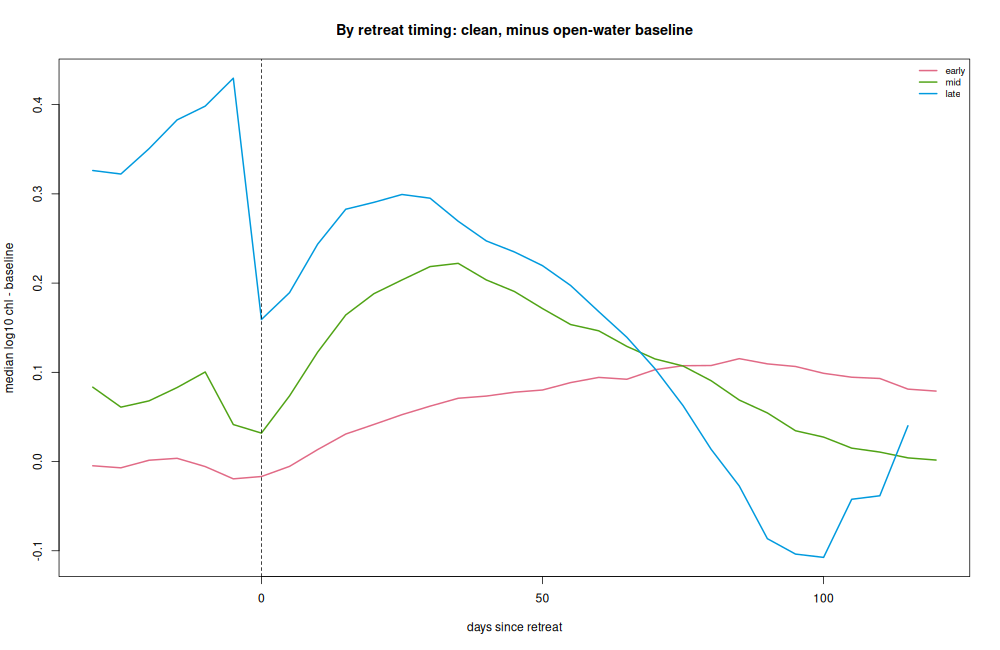

The file beside this chart, header and first rows:
bin, timing, q25, med, q75, n
-30, early, -0.08401, -0.004716, 0.07726, 9711
-25, early, -0.0883, -0.007025, 0.08099, 9699
-20, early, -0.08316, 0.001487, 0.1011, 8685
-15, early, -0.08897, 0.003635, 0.1114, 7581
-10, early, -0.1003, -0.005618, 0.1143, 4510
-5, early, -0.1043, -0.01938, 0.09848, 427
0, early, -0.161, -0.01675, 0.1245, 33559
5, early, -0.154, -0.005401, 0.161, 116608
10, early, -0.1465, 0.01342, 0.1948, 135869
15, early, -0.1323, 0.03087, 0.225, 141936
20, early, -0.1267, 0.04157, 0.2439, 147488
25, early, -0.1222, 0.05255, 0.2584, 151682
30, early, -0.1148, 0.06211, 0.2725, 151649
35, early, -0.1109, 0.07094, 0.2853, 151108
40, early, -0.1173, 0.07338, 0.2902, 154789
45, early, -0.1178, 0.07772, 0.297, 156912
50, early, -0.1152, 0.08019, 0.3025, 158937
55, early, -0.1122, 0.08849, 0.3125, 158575
60, early, -0.1074, 0.09431, 0.325, 160643
65, early, -0.1069, 0.09223, 0.3276, 161153
70, early, -0.1027, 0.1029, 0.3409, 161345
75, early, -0.101, 0.1074, 0.3418, 162138
80, early, -0.1016, 0.1076, 0.3409, 162268
85, early, -0.09362, 0.1153, 0.3518, 160986
90, early, -0.09284, 0.1095, 0.34, 164832
95, early, -0.0921, 0.1066, 0.335, 162549
100, early, -0.08956, 0.0989, 0.3267, 159522
105, early, -0.08444, 0.09451, 0.3207, 159834
110, early, -0.08258, 0.09311, 0.31, 159324
115, early, -0.0849, 0.08118, 0.2904, 158556
120, early, -0.08106, 0.07897, 0.2867, 31643
-30, mid, -0.08059, 0.08337, 0.2748, 1320
-25, mid, -0.1233, 0.06098, 0.2807, 1616
-20, mid, -0.1393, 0.06801, 0.3159, 1599
-15, mid, -0.1541, 0.08297, 0.3291, 1461
-10, mid, -0.1162, 0.1004, 0.3593, 951
-5, mid, -0.1885, 0.04146, 0.2077, 97
0, mid, -0.2085, 0.03189, 0.3164, 30877
5, mid, -0.1816, 0.07359, 0.3799, 115396
10, mid, -0.1516, 0.1226, 0.4585, 137610
15, mid, -0.1286, 0.1643, 0.5174, 146633
20, mid, -0.1167, 0.1881, 0.543, 148025
25, mid, -0.1035, 0.2035, 0.5647, 149597
30, mid, -0.08855, 0.2185, 0.5857, 154135
35, mid, -0.07878, 0.2221, 0.582, 155427
40, mid, -0.08597, 0.2036, 0.5481, 159682
45, mid, -0.09589, 0.1906, 0.5223, 162243
50, mid, -0.1012, 0.1714, 0.5025, 161068
55, mid, -0.1115, 0.1536, 0.4785, 157976
60, mid, -0.1178, 0.1465, 0.4613, 159526
65, mid, -0.1265, 0.1291, 0.4321, 160975
70, mid, -0.132, 0.115, 0.4049, 155418
75, mid, -0.1283, 0.1071, 0.3881, 150569
80, mid, -0.1378, 0.09057, 0.3618, 143785
85, mid, -0.1423, 0.06893, 0.3232, 133796
90, mid, -0.1458, 0.05449, 0.2972, 123069
95, mid, -0.1568, 0.03453, 0.2623, 109359
100, mid, -0.1535, 0.0274, 0.2378, 94092
105, mid, -0.152, 0.01503, 0.2109, 76245
110, mid, -0.1486, 0.01062, 0.1988, 59053
... 32 more rows
